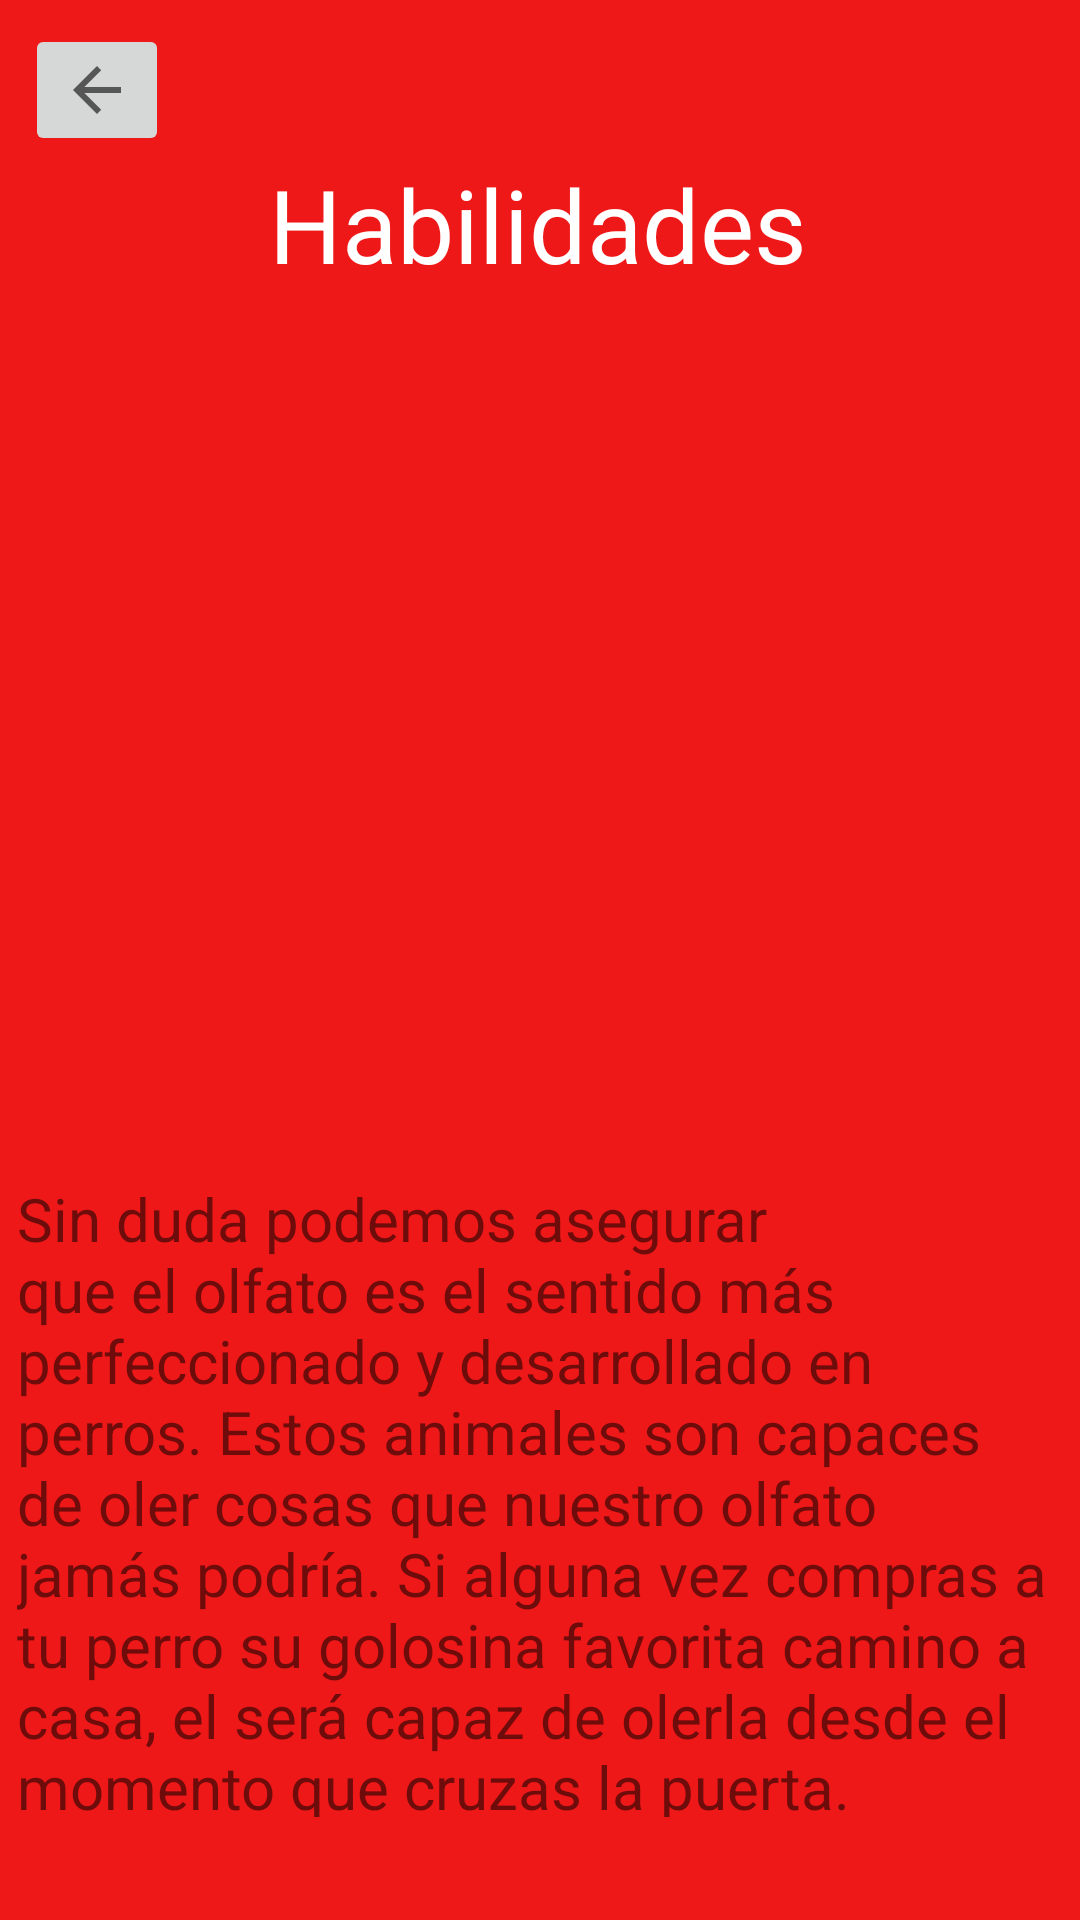

Write the Android layout XML for this screen, with the resource values it uses.
<!-- AndroidManifest.xml: application theme Theme.RockyApp -->
<!-- res/layout/activity_asesoria_habilidades.xml -->
<?xml version="1.0" encoding="utf-8"?>
<androidx.constraintlayout.widget.ConstraintLayout xmlns:android="http://schemas.android.com/apk/res/android"
    xmlns:app="http://schemas.android.com/apk/res-auto"
    xmlns:tools="http://schemas.android.com/tools"
    android:layout_width="match_parent"
    android:layout_height="match_parent"
    android:background="@color/rojo"
    tools:context=".AsesoriaHabilidades">

    <TextView
        android:id="@+id/textView7"
        android:layout_width="wrap_content"
        android:layout_height="wrap_content"
        android:layout_marginTop="52dp"
        android:text="Habilidades"
        android:textColor="@color/white"
        android:textSize="34sp"
        app:layout_constraintEnd_toEndOf="parent"
        app:layout_constraintHorizontal_bias="0.497"
        app:layout_constraintStart_toStartOf="parent"
        app:layout_constraintTop_toTopOf="parent"
        tools:ignore="HardcodedText" />

    <ImageView
        android:id="@+id/imageView3"
        android:layout_width="214dp"
        android:layout_height="166dp"
        android:layout_marginTop="64dp"
        app:layout_constraintEnd_toEndOf="parent"
        app:layout_constraintHorizontal_bias="0.497"
        app:layout_constraintStart_toStartOf="parent"
        app:layout_constraintTop_toBottomOf="@+id/textView7"
        app:srcCompat="@drawable/hidroterapia_para_perros"
        tools:ignore="ContentDescription" />

    <ImageView
        android:id="@+id/imageView6"
        android:layout_width="391dp"
        android:layout_height="295dp"
        android:layout_marginTop="21dp"
        app:layout_constraintBottom_toBottomOf="parent"
        app:layout_constraintEnd_toEndOf="parent"
        app:layout_constraintHorizontal_bias="0.466"
        app:layout_constraintStart_toStartOf="parent"
        app:layout_constraintTop_toBottomOf="@+id/imageView3"
        app:layout_constraintVertical_bias="0.568"
        app:srcCompat="@drawable/retangulob"
        tools:ignore="ContentDescription" />

    <TextView
        android:id="@+id/textView8"
        android:layout_width="345dp"
        android:layout_height="213dp"
        android:layout_marginStart="20dp"
        android:text="Sin duda podemos asegurar que el olfato es el sentido más perfeccionado y desarrollado en perros. Estos animales son capaces de oler cosas que nuestro olfato jamás podría. Si alguna vez compras a tu perro su golosina favorita camino a casa, el será capaz de olerla desde el momento que cruzas la puerta."
        android:textSize="20sp"
        app:layout_constraintBottom_toBottomOf="@+id/imageView6"
        app:layout_constraintStart_toStartOf="@+id/imageView6"
        app:layout_constraintTop_toTopOf="@+id/imageView6"
        app:layout_constraintVertical_bias="0.56"
        tools:ignore="HardcodedText" />

    <ImageButton
        android:id="@+id/botonatras2"
        android:layout_width="wrap_content"
        android:layout_height="wrap_content"
        android:layout_marginTop="8dp"
        app:layout_constraintEnd_toEndOf="parent"
        app:layout_constraintHorizontal_bias="0.027"
        app:layout_constraintStart_toStartOf="parent"
        app:layout_constraintTop_toTopOf="parent"
        app:srcCompat="?attr/actionModeCloseDrawable"
        tools:ignore="HardcodedText,TouchTargetSizeCheck"
        android:contentDescription="Botonatras2" />

</androidx.constraintlayout.widget.ConstraintLayout>
<!-- resources referenced by this layout -->
<resources>
  <color name="rojo">#EF1818</color>
  <color name="white">#FFFFFFFF</color>
  <style name="Theme.RockyApp" parent="Theme.MaterialComponents.DayNight.DarkActionBar">
          
          <item name="colorPrimary">@color/rojo</item>
          <item name="colorPrimaryVariant">@color/rojo_claro</item>
          <item name="colorOnPrimary">@color/white</item>
          
          <item name="colorSecondary">@color/teal_200</item>
          <item name="colorSecondaryVariant">@color/teal_700</item>
          <item name="colorOnSecondary">@color/black</item>
          
          <item name="android:statusBarColor">?attr/colorPrimaryVariant</item>
          
      </style>
  <color name="rojo_claro">#E56666</color>
  <color name="teal_200">#FF03DAC5</color>
  <color name="teal_700">#FF018786</color>
  <color name="black">#FF000000</color>
</resources>
